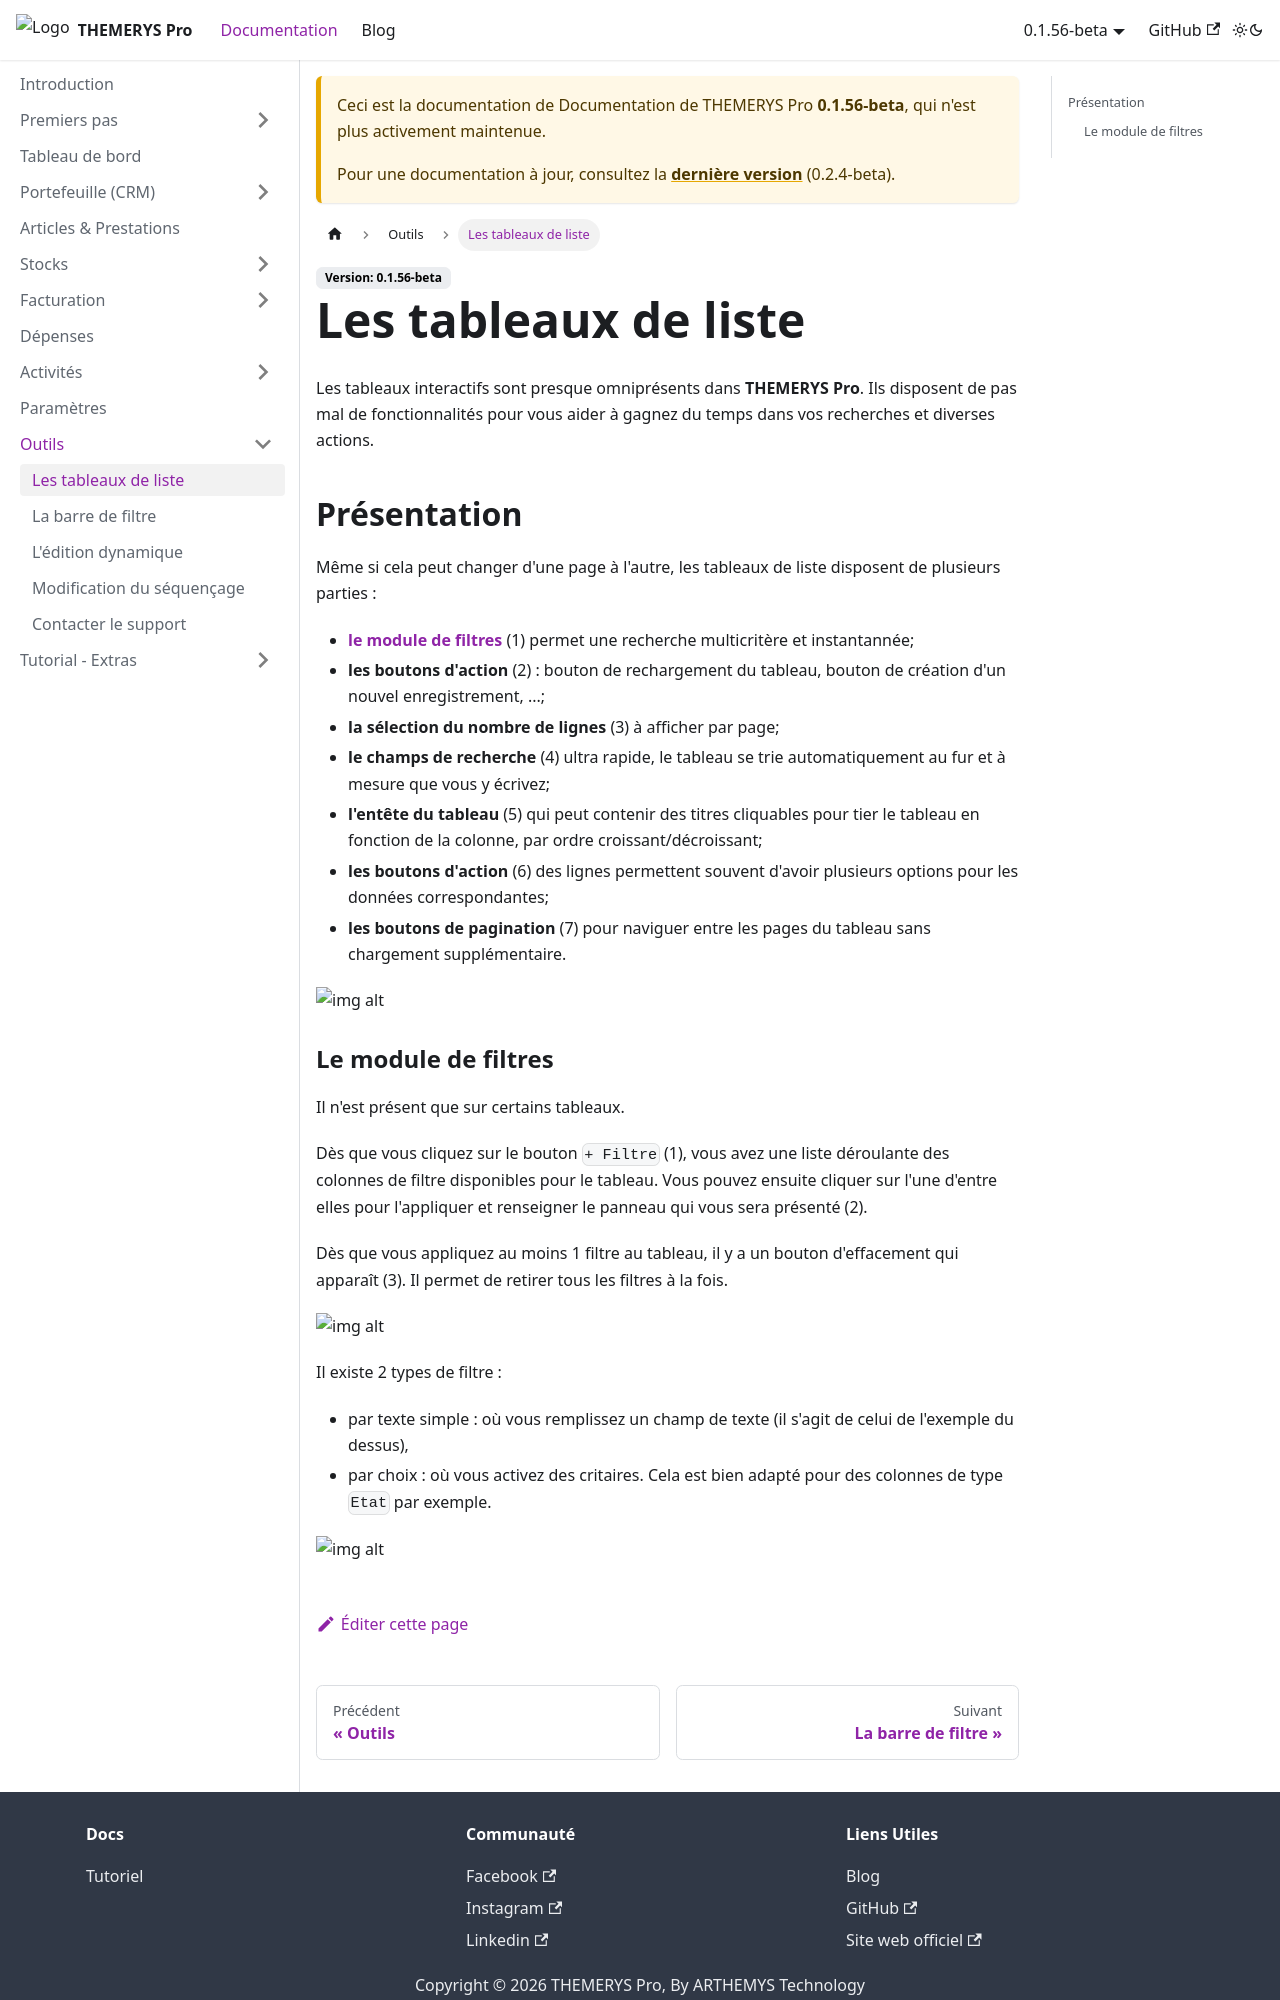

repository: M-tower/themerys-pro-doc · page: docs/0.1.56-beta/outils/tableaux.html · generator: docusaurus

---
sidebar_position: 1
---

# Les tableaux de liste

Les tableaux interactifs sont presque omniprésents dans **THEMERYS Pro**.
Ils disposent de pas mal de fonctionnalités pour vous aider à gagnez du temps dans vos recherches et diverses actions.

## Présentation

Même si cela peut changer d'une page à l'autre, les tableaux de liste disposent de plusieurs parties :
- **[le module de filtres](#le-module-de-filtres)** (1) permet une recherche multicritère et instantannée;
- **les boutons d'action** (2) : bouton de rechargement du tableau, bouton de création d'un nouvel enregistrement, ...;
- **la sélection du nombre de lignes** (3) à afficher par page;
- **le champs de recherche** (4) ultra rapide, le tableau se trie automatiquement au fur et à mesure que vous y écrivez;
- **l'entête du tableau** (5) qui peut contenir des titres cliquables pour tier le tableau en fonction de la colonne, par ordre croissant/décroissant;
- **les boutons d'action** (6) des lignes permettent souvent d'avoir plusieurs options pour les données correspondantes;
- **les boutons de pagination** (7) pour naviguer entre les pages du tableau sans chargement supplémentaire.  

![img alt](/img/tableaux-structure.png)
